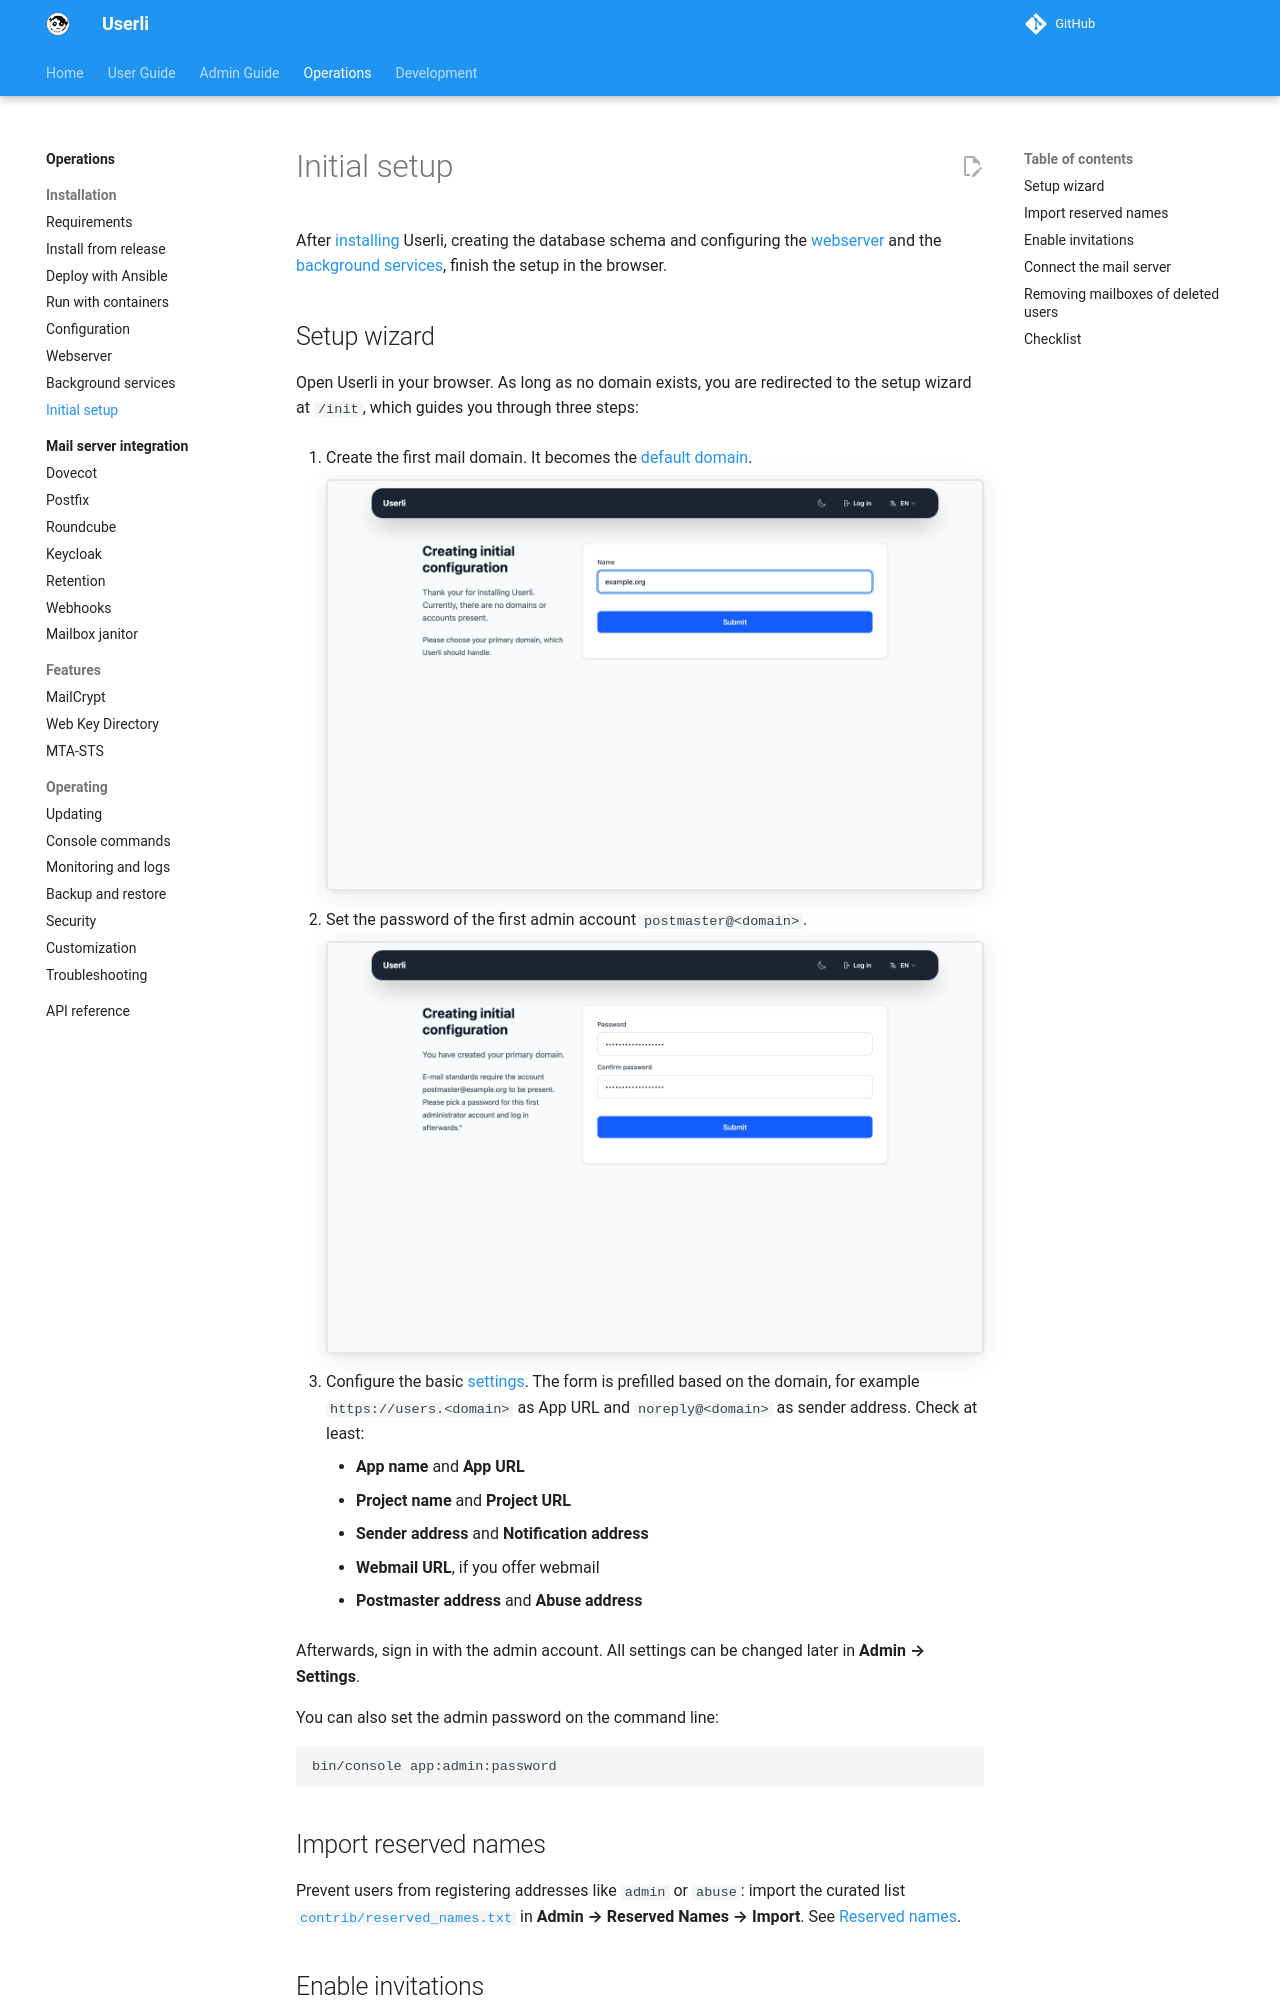

repository: systemli/userli · page: operations/initial-setup/index.html · generator: mkdocs

# Initial setup

After [installing](installation.md) Userli, creating the database schema and
configuring the [webserver](webserver.md) and the
[background services](background-services.md), finish the setup in the
browser.

## Setup wizard

Open Userli in your browser. As long as no domain exists, you are redirected to
the setup wizard at `/init`, which guides you through three steps:

1. Create the first mail domain. It becomes the
   [default domain](../admin/domains.md#default-domain).

    ![Setup wizard: domain](../assets/images/init-domain.png){class="screenshot"}

2. Set the password of the first admin account `postmaster@<domain>`.

    ![Setup wizard: admin password](../assets/images/init-user.png){class="screenshot"}

3. Configure the basic [settings](../admin/settings.md). The form is
   prefilled based on the domain, for example `https://users.<domain>` as
   App URL and `noreply@<domain>` as sender address. Check at least:

    * **App name** and **App URL**
    * **Project name** and **Project URL**
    * **Sender address** and **Notification address**
    * **Webmail URL**, if you offer webmail
    * **Postmaster address** and **Abuse address**

Afterwards, sign in with the admin account. All settings can be changed later
in **Admin → Settings**.

You can also set the admin password on the command line:

```shell
bin/console app:admin:password
```

## Import reserved names

Prevent users from registering addresses like `admin` or `abuse`: import the
curated list
[`contrib/reserved_names.txt`](https://github.com/systemli/userli/blob/main/contrib/reserved_names.txt)
in **Admin → Reserved Names → Import**. See
[Reserved names](../admin/reserved-names.md).

## Enable invitations

New users can only register with invite codes. Enable invitations for your
domain in **Admin → Domains → Edit** and create the first invite codes. See
[Invite codes](../admin/invite-codes.md).
